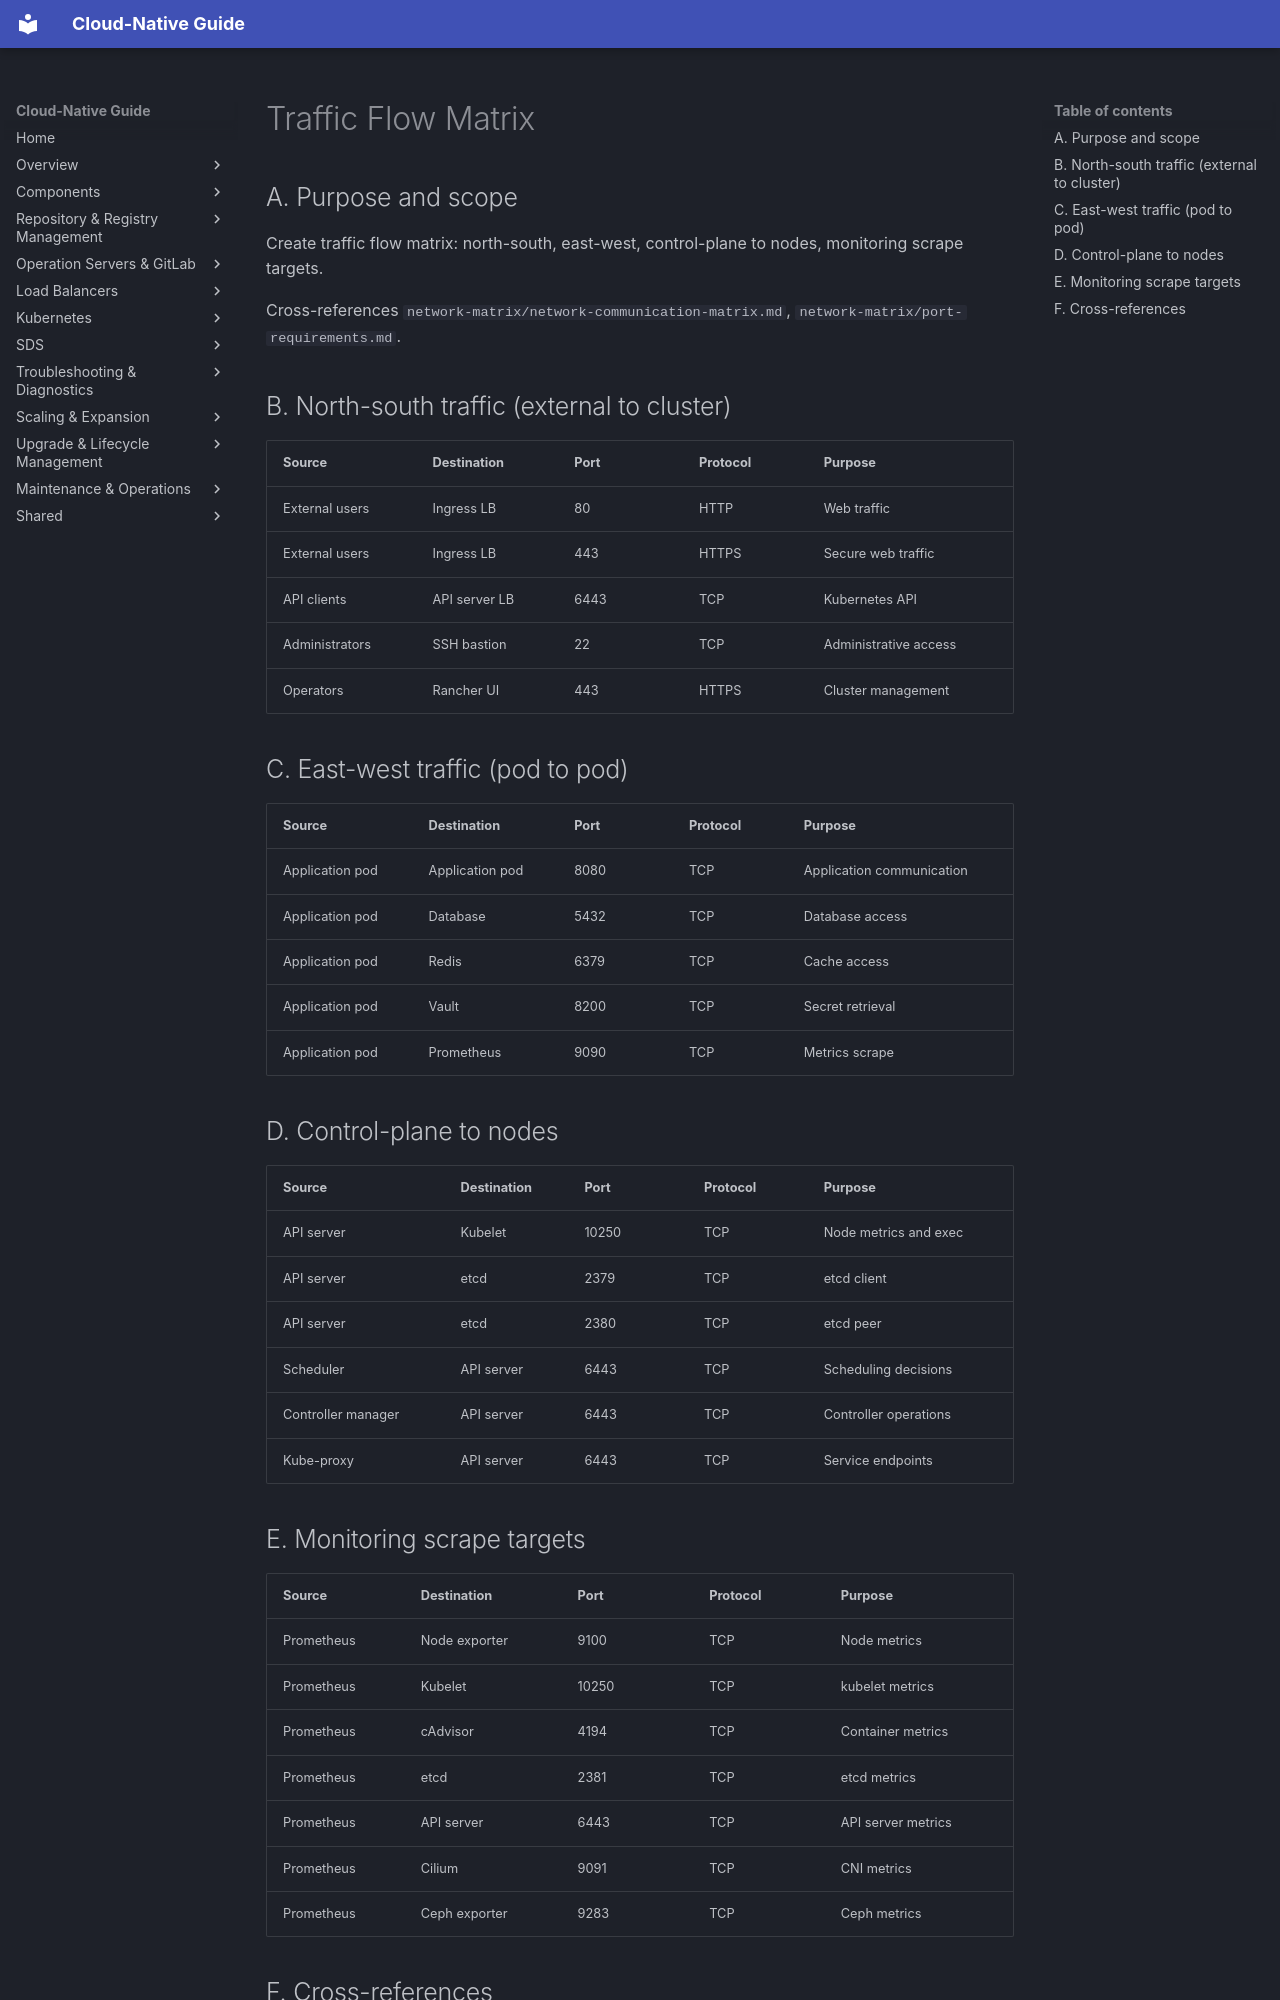

repository: DavoudTeimouri/cloud-native-guide · page: network-matrix/traffic-flow-matrix/index.html · generator: mkdocs

# Traffic Flow Matrix

## A. Purpose and scope

Create traffic flow matrix: north-south, east-west, control-plane to nodes, monitoring scrape targets.

Cross-references `network-matrix/network-communication-matrix.md`, `network-matrix/port-requirements.md`.

## B. North-south traffic (external to cluster)

| Source | Destination | Port | Protocol | Purpose |
|--------|-------------|------|----------|---------|
| External users | Ingress LB | 80 | HTTP | Web traffic |
| External users | Ingress LB | 443 | HTTPS | Secure web traffic |
| API clients | API server LB | 6443 | TCP | Kubernetes API |
| Administrators | SSH bastion | 22 | TCP | Administrative access |
| Operators | Rancher UI | 443 | HTTPS | Cluster management |

## C. East-west traffic (pod to pod)

| Source | Destination | Port | Protocol | Purpose |
|--------|-------------|------|----------|---------|
| Application pod | Application pod | 8080 | TCP | Application communication |
| Application pod | Database | 5432 | TCP | Database access |
| Application pod | Redis | 6379 | TCP | Cache access |
| Application pod | Vault | 8200 | TCP | Secret retrieval |
| Application pod | Prometheus | 9090 | TCP | Metrics scrape |

## D. Control-plane to nodes

| Source | Destination | Port | Protocol | Purpose |
|--------|-------------|------|----------|---------|
| API server | Kubelet | 10250 | TCP | Node metrics and exec |
| API server | etcd | 2379 | TCP | etcd client |
| API server | etcd | 2380 | TCP | etcd peer |
| Scheduler | API server | 6443 | TCP | Scheduling decisions |
| Controller manager | API server | 6443 | TCP | Controller operations |
| Kube-proxy | API server | 6443 | TCP | Service endpoints |
